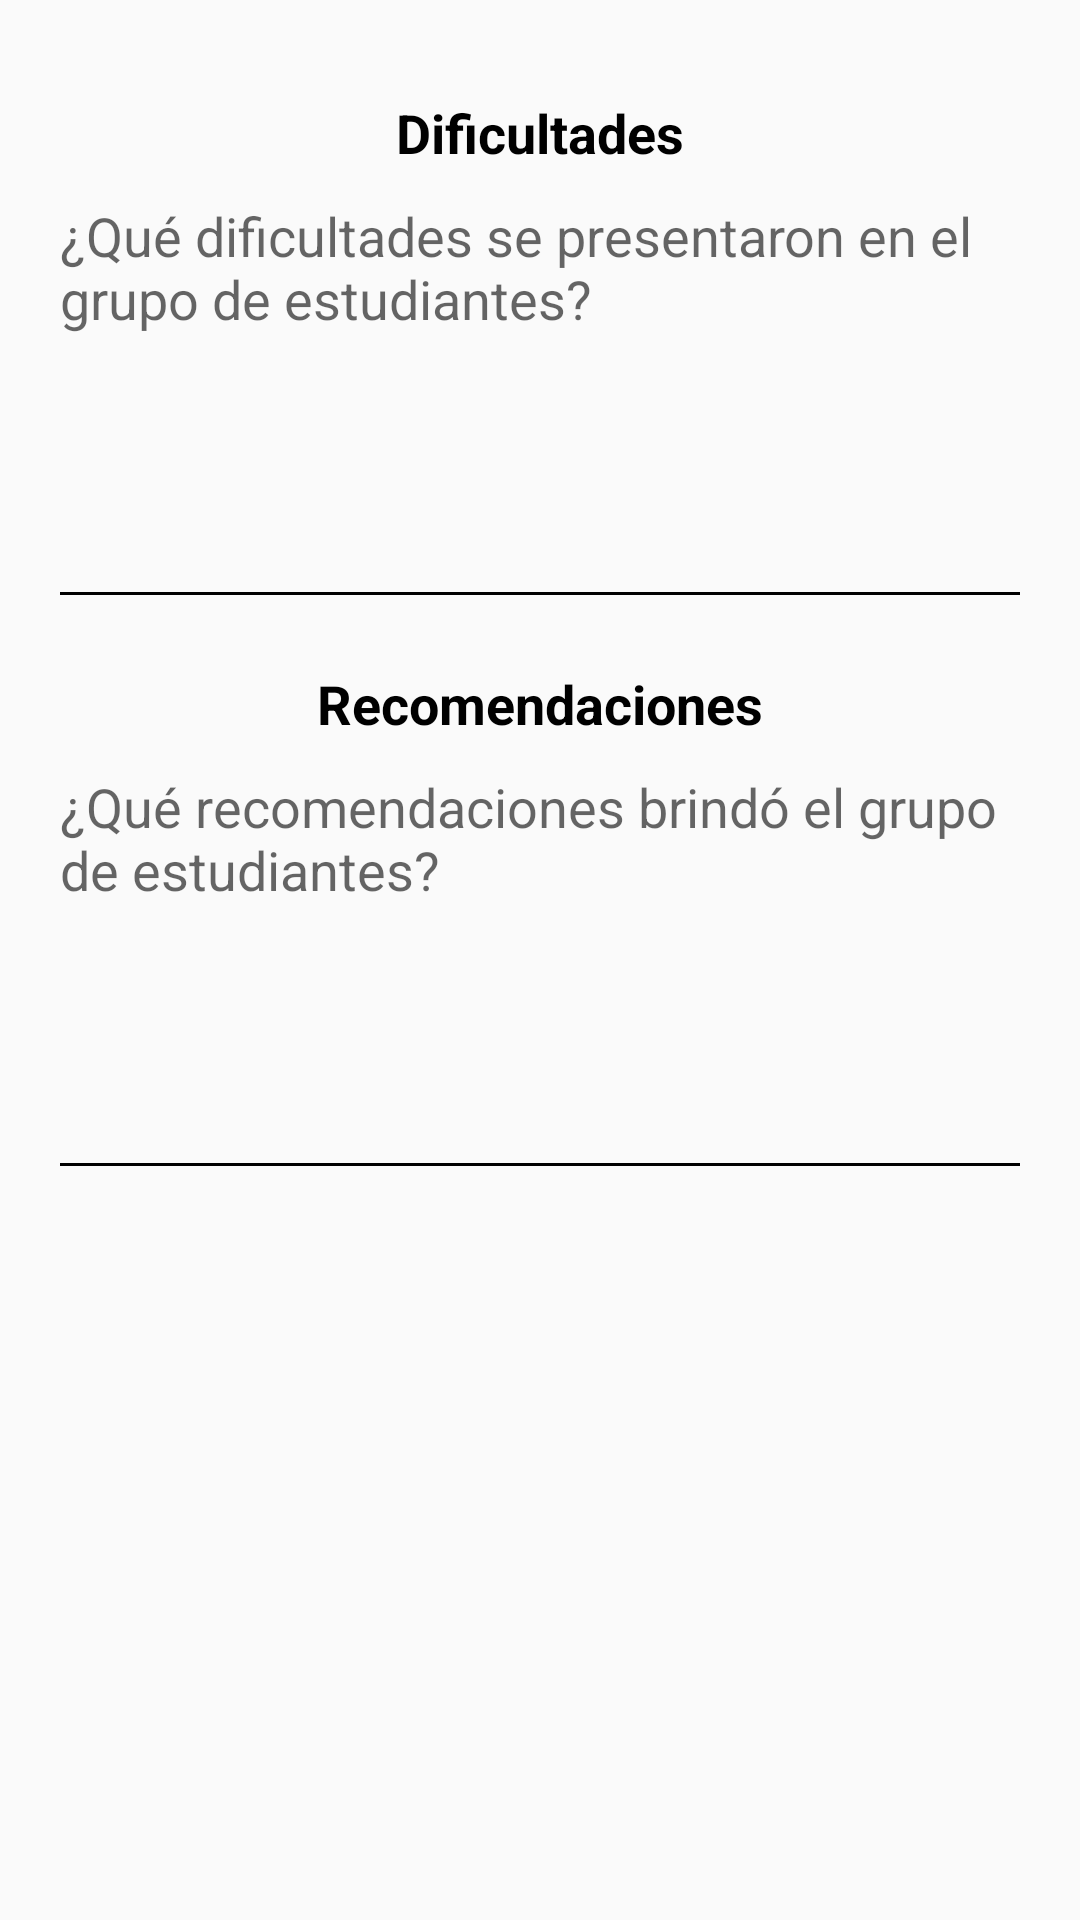

Layout XML and referenced resources for this Android screen:
<!-- AndroidManifest.xml: application theme Theme.IntentoAppDatosMusica -->
<!-- res/layout/tab_extras_sesion.xml -->
<?xml version="1.0" encoding="utf-8"?>
<ScrollView xmlns:android="http://schemas.android.com/apk/res/android"
    android:layout_width="match_parent"
    android:layout_height="match_parent"
    android:background="?android:attr/colorBackground"
    android:padding="16dp"
    android:fillViewport="true">

    <LinearLayout
        android:layout_width="match_parent"
        android:layout_height="wrap_content"
        android:orientation="vertical"
        android:background="?android:attr/colorBackground">

        
        <TextView
            android:layout_width="match_parent"
            android:layout_height="wrap_content"
            android:gravity="center"
            android:text="Dificultades"
            android:textColor="?android:attr/textColorPrimary"
            android:textSize="18sp"
            android:textStyle="bold"
            android:layout_marginTop="16dp" />

        <EditText
            android:id="@+id/etDificultades"
            android:layout_width="match_parent"
            android:layout_height="150dp"
            android:gravity="top|start"
            android:textColor="?android:attr/textColorPrimary"
            android:inputType="textMultiLine"
            android:hint="¿Qué dificultades se presentaron en el grupo de estudiantes?" />

        
        <TextView
            android:layout_width="match_parent"
            android:layout_height="wrap_content"
            android:gravity="center"
            android:text="Recomendaciones"
            android:textColor="?android:attr/textColorPrimary"
            android:textSize="18sp"
            android:textStyle="bold"
            android:layout_marginTop="16dp" />

        <EditText
            android:id="@+id/etRecomendaciones"
            android:layout_width="match_parent"
            android:layout_height="150dp"
            android:gravity="top|start"
            android:textColor="?android:attr/textColorPrimary"
            android:inputType="textMultiLine"
            android:hint="¿Qué recomendaciones brindó el grupo de estudiantes?" />

    </LinearLayout>
</ScrollView>
<!-- resources referenced by this layout -->
<resources>
  <style name="Theme.IntentoAppDatosMusica" parent="Theme.MaterialComponents.DayNight.DarkActionBar">
          
          <item name="colorPrimary">@color/purple_500</item>
          <item name="colorPrimaryVariant">@color/purple_700</item>
          <item name="colorOnPrimary">@color/white</item>
          
          <item name="colorSecondary">@color/teal_200</item>
          <item name="colorSecondaryVariant">@color/teal_700</item>
          <item name="colorOnSecondary">@color/black</item>
          
          <item name="android:statusBarColor">?attr/colorPrimaryVariant</item>
          
  
          
          <item name="android:windowBackground">@color/background_light</item>
          <item name="android:colorBackground">@color/background_light</item>
          <item name="android:textColorPrimary">@color/text_color_light</item>
          <item name="colorSurface">@color/surface_color</item>
  
          
          <item name="windowActionBar">false</item>
          
          <item name="windowNoTitle">true</item>
  
          
          <item name="radioButtonStyle">@style/RadioButtonTheme</item>
  
          
          <item name="checkboxStyle">@style/CheckBoxStyle</item>
  
          
          <item name="colorControlNormal">@color/black</item>
          <item name="colorControlActivated">@color/purple_500</item>
  
          <item name="iconTint">@color/icon_color</item>
          
          <item name="seekBarTrackColor">#E0E0E0</item> 
          <item name="seekBarProgressColor">#9E9E9E</item> 
      </style>
  <color name="purple_500">#FF6200EE</color>
  <color name="purple_700">#FF3700B3</color>
  <color name="white">#FFFFFFFF</color>
  <color name="teal_200">#FF03DAC5</color>
  <color name="teal_700">#FF018786</color>
  <color name="black">#FF000000</color>
  <color name="background_light">#FAFAFA</color>
  <color name="text_color_light">#FF000000</color>
  <color name="surface_color">#FFFFFFFF</color>
  <style name="RadioButtonTheme" parent="Widget.MaterialComponents.CompoundButton.RadioButton">
          <item name="android:textColor">?android:attr/textColorPrimary</item>
          <item name="buttonTint">@color/radio_button_tint</item>
      </style>
  <style name="CheckBoxStyle" parent="Widget.MaterialComponents.CompoundButton.CheckBox">
          <item name="android:textColor">?android:attr/textColorPrimary</item>
          <item name="buttonTint">@color/check_box_tint_dark</item>
      </style>
  <color name="icon_color">#FF000000</color>
  <color name="radio_button_tint">#FF6200EE</color>
  <color name="check_box_tint_dark">#FFFFFFFF</color>
</resources>
